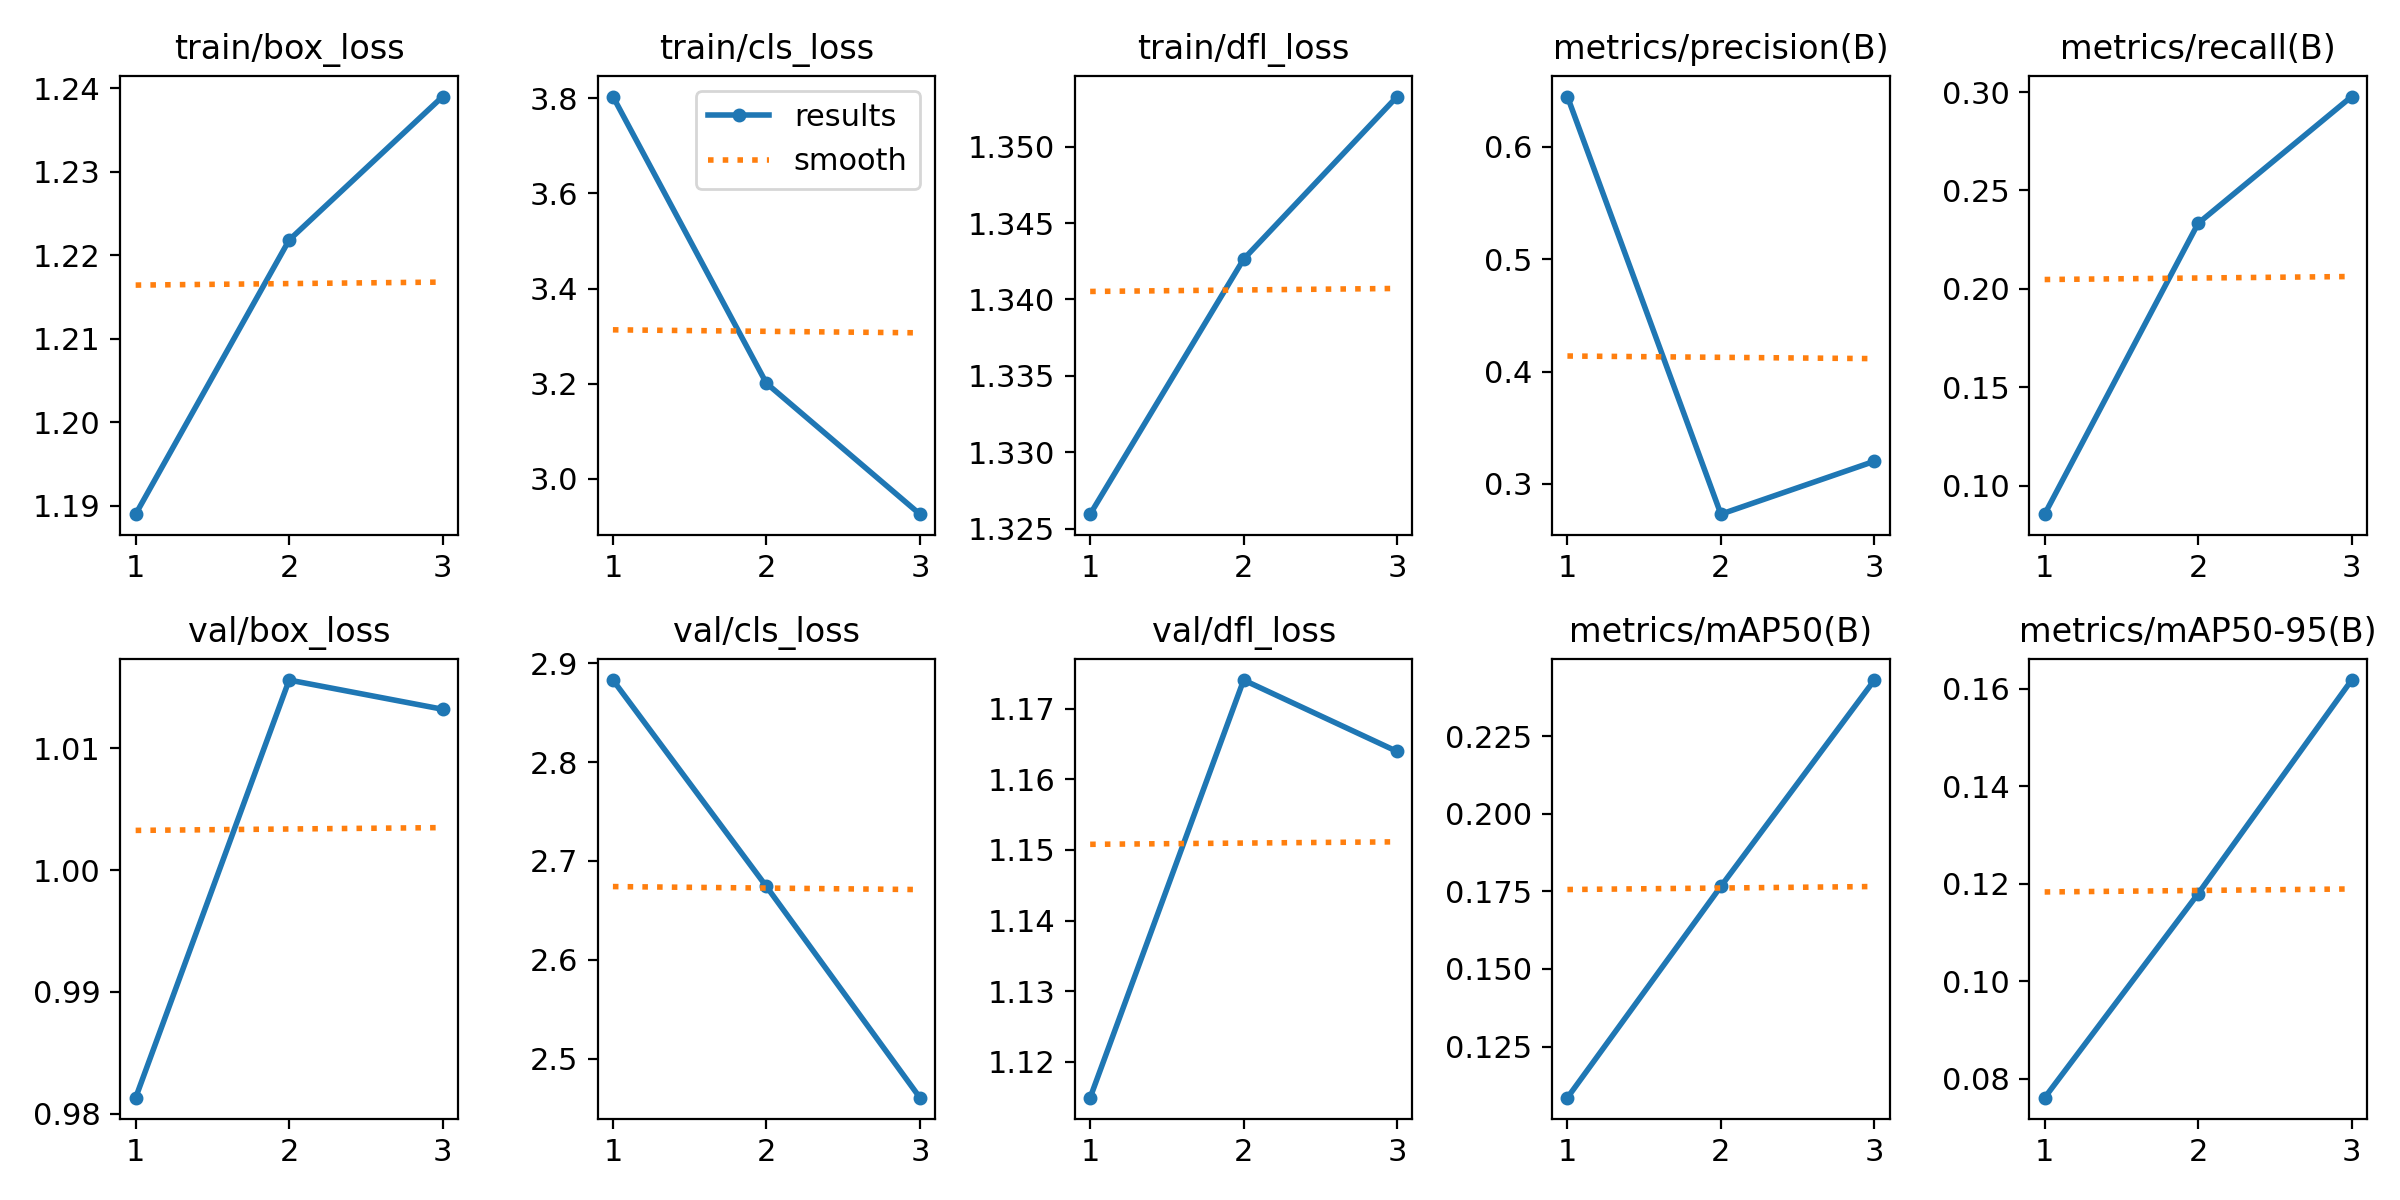

Data behind this chart, as committed beside it:
epoch, time, train/box_loss, train/cls_loss, train/dfl_loss, metrics/precision(B), metrics/recall(B), metrics/mAP50(B), metrics/mAP50-95(B), val/box_loss, val/cls_loss, val/dfl_loss, lr/pg0, lr/pg1, lr/pg2
1, 967.4, 1.189, 3.803, 1.326, 0.6445, 0.08554, 0.1085, 0.07607, 0.9813, 2.883, 1.115, 0.0001387, 0.0001387, 0.0001387
2, 1931, 1.222, 3.201, 1.343, 0.2732, 0.2333, 0.1766, 0.118, 1.016, 2.674, 1.174, 0.000186, 0.000186, 0.000186
3, 2510, 1.239, 2.926, 1.353, 0.3202, 0.2977, 0.2431, 0.1618, 1.013, 2.46, 1.164, 0.0001417, 0.0001417, 0.0001417
